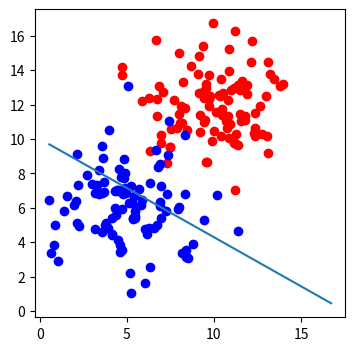

Write Python code to recreate this figure.
import numpy as np
import matplotlib.pyplot as plt 

def draw(x1, x2):
    ln = plt.plot(x1, x2)

def sigmoid(score):
    return 1 / (1 + np.exp(-score))

n_stp = 100
bias = np.ones(n_stp)
random_x1_values = np.random.normal(10, 2, n_stp)
random_y1_values = np.random.normal(12, 2, n_stp)
top_region = np.array([random_x1_values, random_y1_values, bias]).T
random_x2_values = np.random.normal(5, 2, n_stp)
random_y2_values = np.random.normal(6, 2, n_stp)
bottom_region = np.array([random_x2_values, random_y2_values, bias]).T
all_points = np.vstack((top_region, bottom_region))
w1 = -0.2
w2 = -0.35
b  = 3.5
line_parameters = np.matrix([w1, w2, b]).T
x1 = np.array([bottom_region[:, 0].min(), top_region.max()])
x2 = -b / w2 + x1 * (-w1 / w2)

linear_combination = all_points * line_parameters
probabilities = sigmoid(line_parameters)
print(probabilities)

_, ax = plt.subplots(figsize=(4, 4))
ax.scatter(top_region[:, 0], top_region[:, 1], color='r')
ax.scatter(bottom_region[:, 0], bottom_region[:, 1], color='b')
draw(x1, x2)
plt.show()